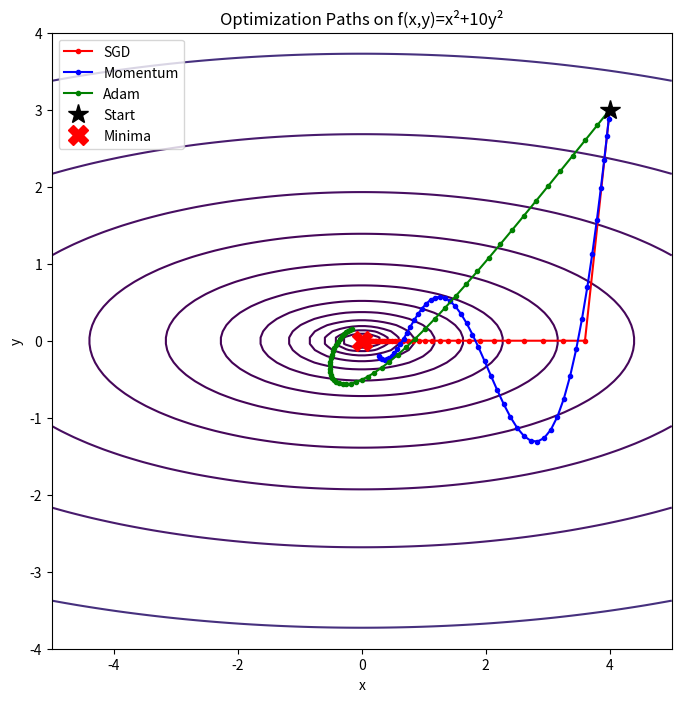

This figure's Python source:
"""
第13章：优化算法对比（SGD / Momentum / Adam）
Chapter 13: Optimization Algorithms Comparison
"""
import numpy as np
import matplotlib.pyplot as plt

# 简单凸函数: f(x,y) = x^2 + 10*y^2
# 最小值在 (0,0)，但不同方向曲率差异大（椭圆等高线）

def grad(x, y):
    return np.array([2*x, 20*y])

# 优化器实现
class Optimizer:
    def __init__(self, lr=0.01):
        self.lr = lr
        self.path = []

class SGD(Optimizer):
    def step(self, params):
        g = grad(*params)
        params -= self.lr * g
        self.path.append(params.copy())
        return params

class Momentum(Optimizer):
    def __init__(self, lr=0.01, beta=0.9):
        super().__init__(lr)
        self.beta = beta
        self.v = np.zeros(2)

    def step(self, params):
        g = grad(*params)
        self.v = self.beta * self.v + (1 - self.beta) * g
        params -= self.lr * self.v
        self.path.append(params.copy())
        return params

class Adam(Optimizer):
    def __init__(self, lr=0.1, beta1=0.9, beta2=0.999, eps=1e-8):
        super().__init__(lr)
        self.beta1, self.beta2 = beta1, beta2
        self.eps = eps
        self.m = np.zeros(2)
        self.v = np.zeros(2)
        self.t = 0

    def step(self, params):
        self.t += 1
        g = grad(*params)
        self.m = self.beta1 * self.m + (1 - self.beta1) * g
        self.v = self.beta2 * self.v + (1 - self.beta2) * (g ** 2)
        m_hat = self.m / (1 - self.beta1 ** self.t)
        v_hat = self.v / (1 - self.beta2 ** self.t)
        params -= self.lr * m_hat / (np.sqrt(v_hat) + self.eps)
        self.path.append(params.copy())
        return params

# 运行对比
init = np.array([4.0, 3.0])
optimizers = {
    'SGD': SGD(lr=0.05),
    'Momentum': Momentum(lr=0.02),
    'Adam': Adam(lr=0.2)
}

fig, ax = plt.subplots(figsize=(8, 8))
x_range = np.linspace(-5, 5, 100)
y_range = np.linspace(-4, 4, 100)
X, Y = np.meshgrid(x_range, y_range)
Z = X**2 + 10*Y**2
ax.contour(X, Y, Z, levels=np.logspace(-1, 3, 15), cmap='viridis')

colors = {'SGD': 'red', 'Momentum': 'blue', 'Adam': 'green'}
for name, opt in optimizers.items():
    params = init.copy()
    opt.path = [params.copy()]
    for _ in range(50):
        params = opt.step(params)
    path = np.array(opt.path)
    ax.plot(path[:,0], path[:,1], '-o', color=colors[name], label=name, markersize=3)

ax.plot(init[0], init[1], 'k*', markersize=15, label='Start')
ax.plot(0, 0, 'rX', markersize=15, label='Minima')
ax.legend()
ax.set_title('Optimization Paths on f(x,y)=x²+10y²')
ax.set_xlabel('x')
ax.set_ylabel('y')
plt.savefig('ch13_optimization.png')
print("优化路径对比已保存到 ch13_optimization.png")
